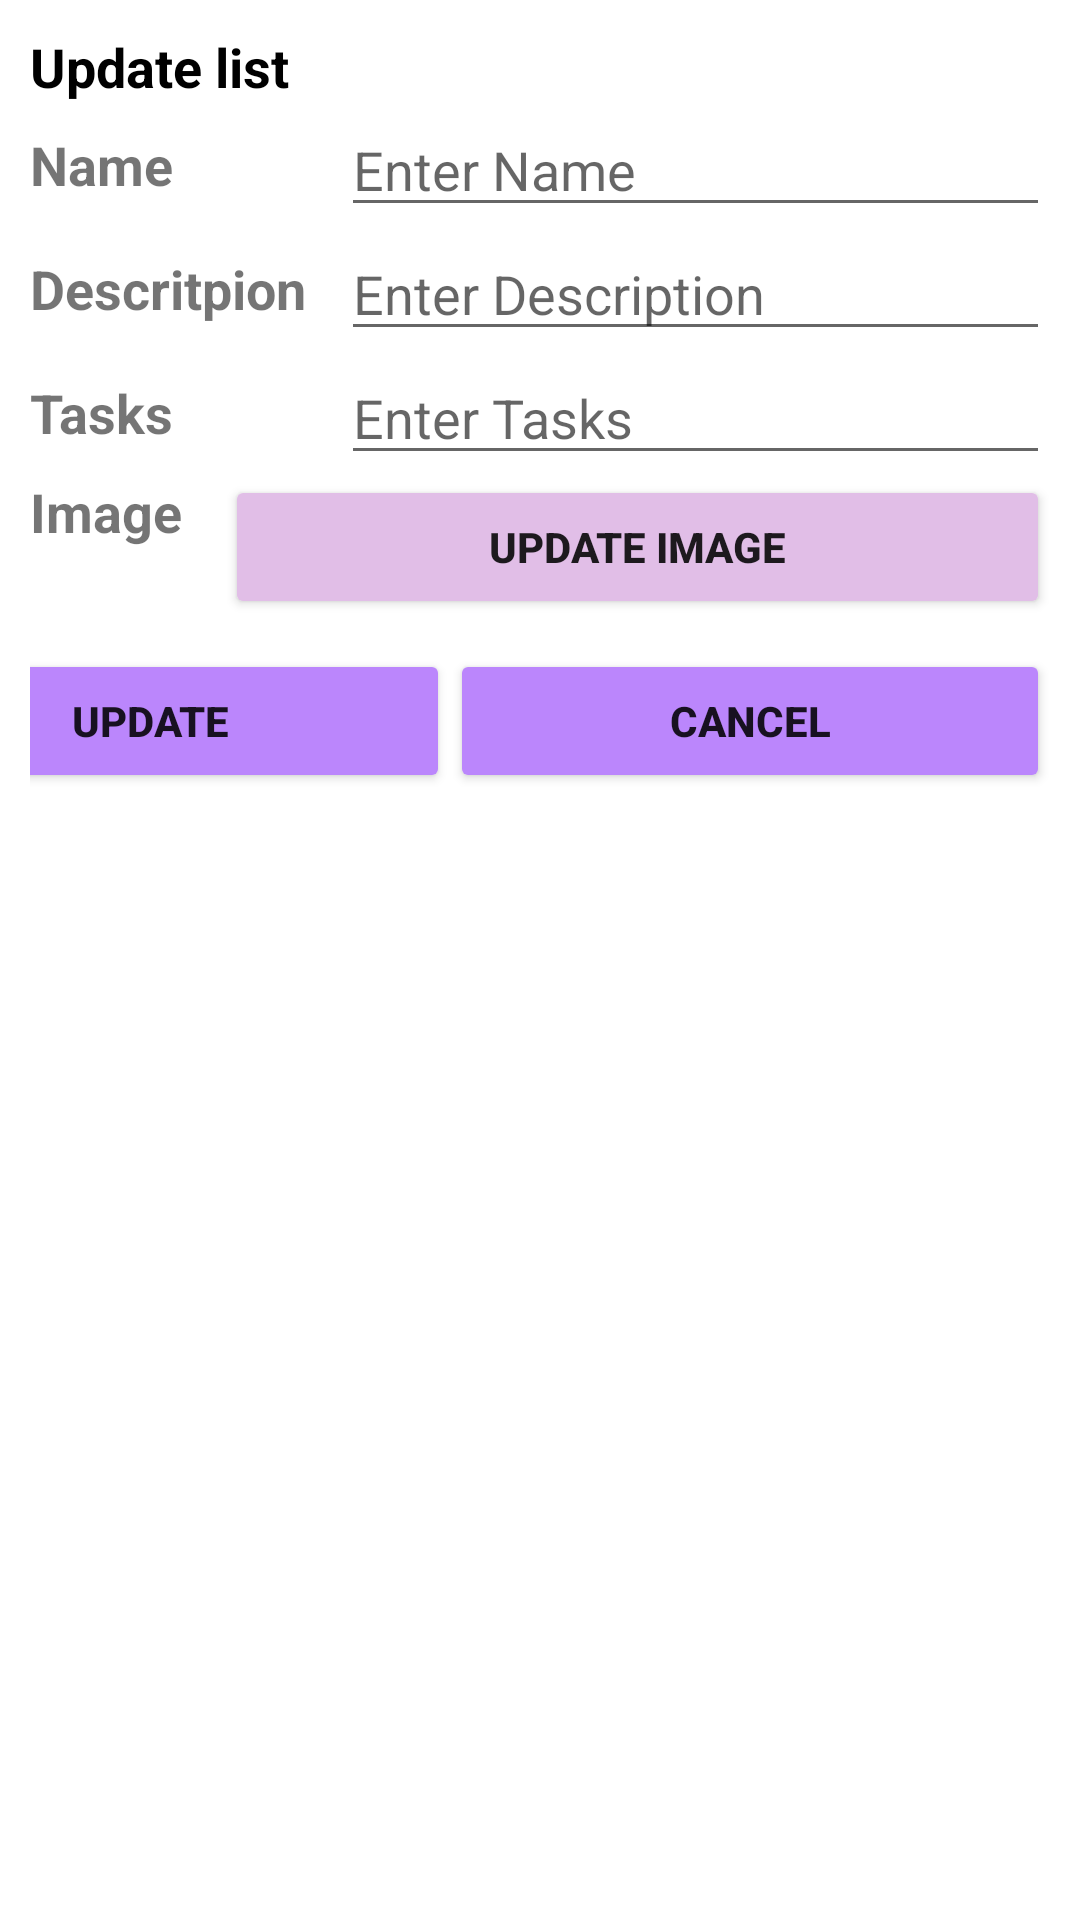

Write the Android layout XML for this screen, with the resource values it uses.
<!-- AndroidManifest.xml: application theme Theme.Lista3 -->
<!-- res/layout/dialog_update.xml -->
<?xml version="1.0" encoding="utf-8"?>
<LinearLayout xmlns:android="http://schemas.android.com/apk/res/android"
    android:layout_width="match_parent"
    android:layout_height="match_parent"
    xmlns:tools="http://schemas.android.com/tools"
    android:orientation="vertical"
    android:padding="10dp"
    tools:context=".ShowListFragment">

    <TextView
        android:layout_width="match_parent"
        android:layout_height="wrap_content"
        android:text="Update list"
        android:textColor="@android:color/black"
        android:textSize="18sp"
        android:textStyle="bold" />

    <LinearLayout
        android:layout_width="match_parent"
        android:layout_height="wrap_content"
        android:gravity="center"
        android:orientation="horizontal">

        <TextView
            android:layout_width="25dp"
            android:layout_height="wrap_content"
            android:layout_weight="0.25"
            android:text="Name"
            android:textSize="18sp"
            android:textStyle="bold" />
        <EditText
            android:id="@+id/edit_text_name_update"
            android:layout_width="0dp"
            android:layout_height="wrap_content"
            android:layout_weight="0.75"
            android:hint="Enter Name" />

    </LinearLayout>

    <LinearLayout
        android:layout_width="match_parent"
        android:layout_height="wrap_content"
        android:gravity="center"
        android:orientation="horizontal">

        <TextView
            android:layout_width="25dp"
            android:layout_height="wrap_content"
            android:layout_weight="0.25"
            android:text="Descritpion"
            android:textSize="18sp"
            android:textStyle="bold" />

        <EditText
            android:id="@+id/edit_text_description_update"
            android:layout_width="0dp"
            android:layout_height="wrap_content"
            android:layout_weight="0.75"
            android:hint="Enter Description"
            android:inputType="textEmailAddress" />


    </LinearLayout>
    <LinearLayout
        android:layout_width="match_parent"
        android:layout_height="wrap_content"
        android:gravity="center"
        android:orientation="horizontal">

        <TextView
            android:layout_width="25dp"
            android:layout_height="wrap_content"
            android:layout_weight="0.25"
            android:text="Tasks"
            android:textStyle="bold"
            android:textSize="18sp" />

        <EditText
            android:id="@+id/edit_text_tasks_update"
            android:layout_width="0dp"
            android:layout_height="wrap_content"
            android:layout_weight="0.75"
            android:inputType="textMultiLine"
            android:hint="Enter Tasks" />


    </LinearLayout>
    <LinearLayout
        android:layout_width="match_parent"
        android:layout_height="wrap_content"
        android:gravity="center"
        android:orientation="horizontal">

        <TextView
            android:layout_width="80dp"
            android:layout_height="match_parent"
            android:layout_weight="0.25"
            android:text="Image"
            android:textSize="18sp"
            android:textStyle="bold" />

        <Button
            android:id="@+id/edit_image_tasks_update"
            android:layout_width="275dp"
            android:layout_height="match_parent"
            android:gravity="center"
            android:padding="10dp"
            android:text="UPDATE image"
            android:backgroundTint="@color/purplee"
            android:textStyle="bold" />

    </LinearLayout>

    <LinearLayout
        android:layout_width="match_parent"
        android:layout_height="wrap_content"
        android:layout_marginTop="10dp"
        android:gravity="end"
        android:orientation="horizontal">

        <Button
            android:id="@+id/button_update"
            android:layout_width="200dp"
            android:layout_height="match_parent"
            android:gravity="center"
            android:padding="10dp"
            android:text="UPDATE"
            android:backgroundTint="@color/purple_200"
            android:textStyle="bold" />

        <Button
            android:id="@+id/button_cancel"
            android:layout_width="200dp"
            android:layout_height="wrap_content"
            android:gravity="center"
            android:padding="10dp"
            android:backgroundTint="@color/purple_200"
            android:text="CANCEL"
            android:textStyle="bold" />

    </LinearLayout>
</LinearLayout>
<!-- resources referenced by this layout -->
<resources>
  <color name="purple_200">#FFBB86FC</color>
  <color name="purplee">#E1BEE7</color>
  <style name="Theme.Lista3" parent="Theme.MaterialComponents.DayNight.DarkActionBar">
          
          <item name="colorPrimary">@color/purple_500</item>
          <item name="colorPrimaryVariant">@color/purple_700</item>
          <item name="colorOnPrimary">@color/white</item>
          
          <item name="colorSecondary">@color/teal_200</item>
          <item name="colorSecondaryVariant">@color/teal_700</item>
          <item name="colorOnSecondary">@color/black</item>
          
          <item name="android:statusBarColor">?attr/colorPrimaryVariant</item>
          
      </style>
  <color name="purple_500">#FF6200EE</color>
  <color name="purple_700">#FF3700B3</color>
  <color name="white">#FFFFFFFF</color>
  <color name="teal_200">#FF03DAC5</color>
  <color name="teal_700">#FF018786</color>
  <color name="black">#FF000000</color>
</resources>
